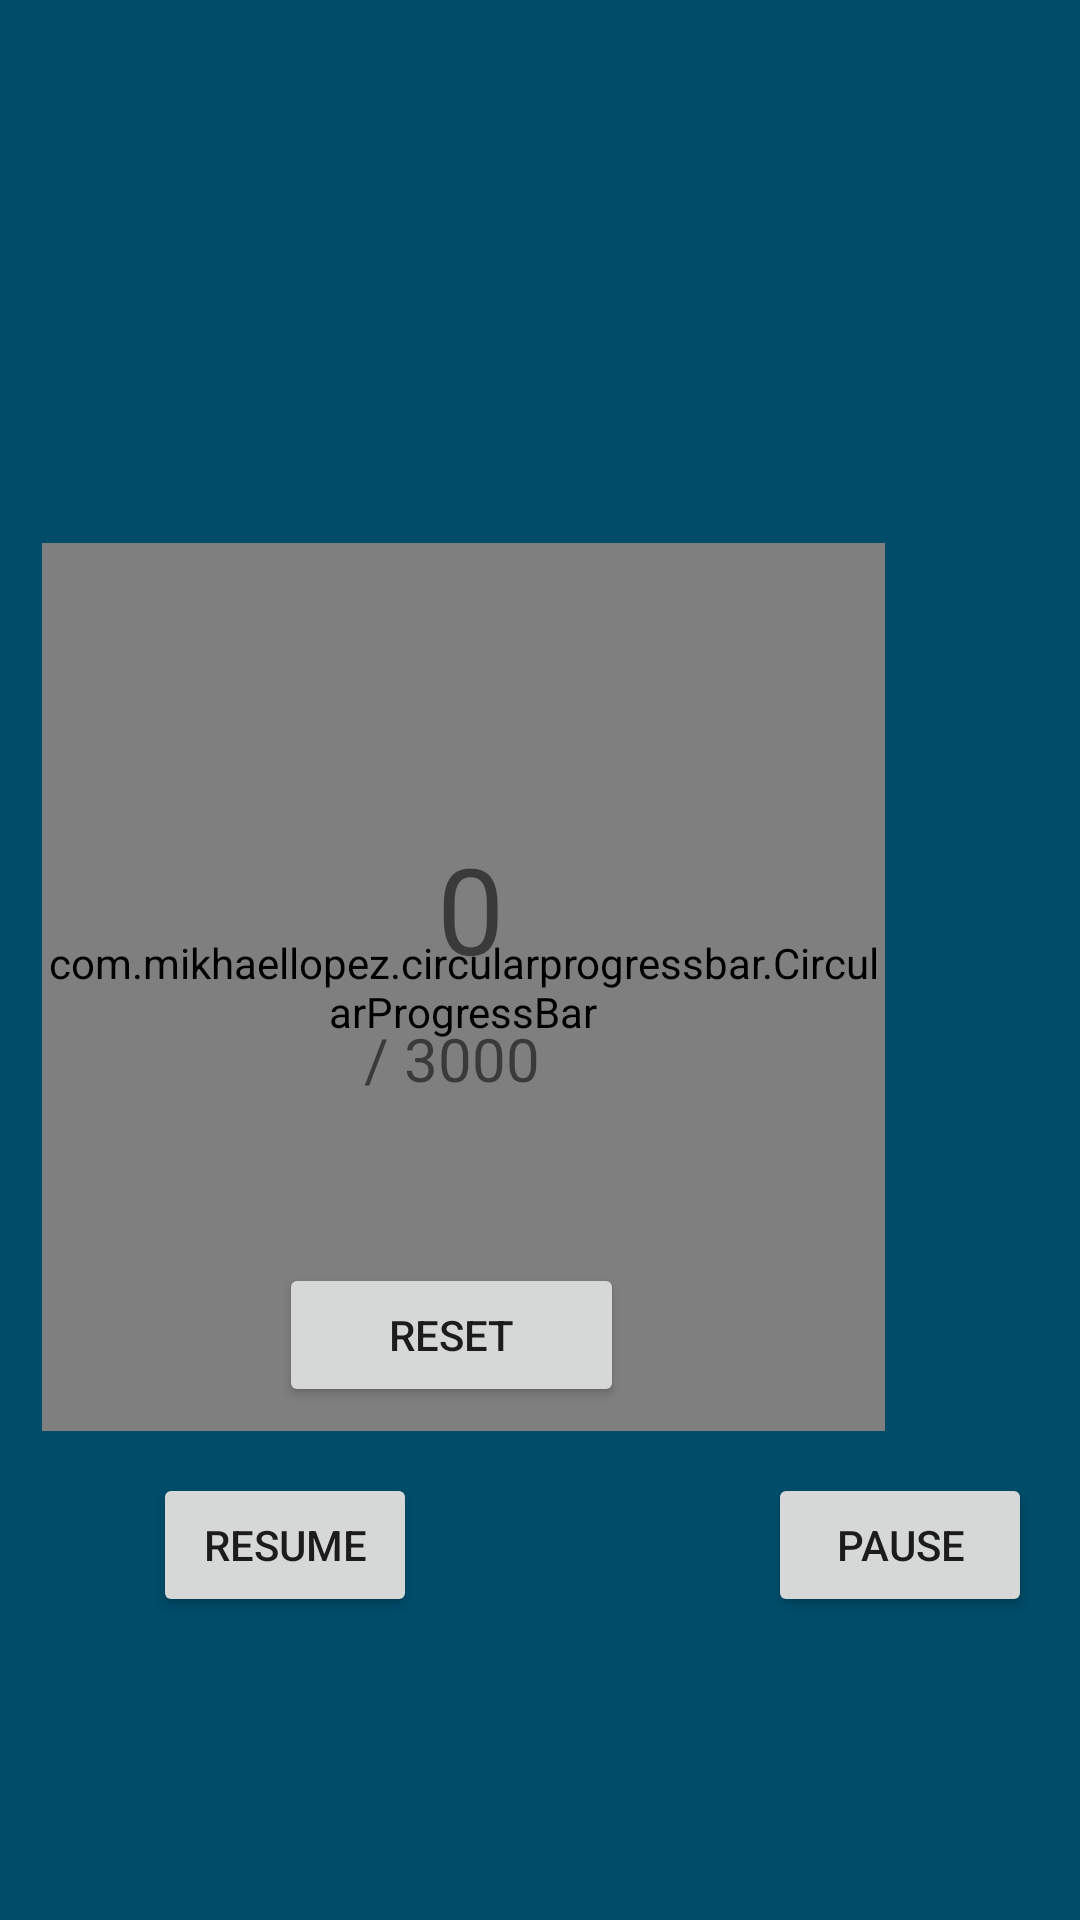

This screen was rendered from an Android layout file. Write that file and the resources it references.
<!-- AndroidManifest.xml: application theme Theme.Run4U -->
<!-- res/layout/fitcount.xml -->
<?xml version="1.0" encoding="utf-8"?>

<RelativeLayout
    xmlns:android="http://schemas.android.com/apk/res/android"
    xmlns:app="http://schemas.android.com/apk/res-auto"
    xmlns:tools="http://schemas.android.com/tools"

    android:layout_width="match_parent"
    android:layout_height="match_parent"
    android:background="@android:color/system_accent1_700"
    tools:context=".MainActivity">


    <com.mikhaellopez.circularprogressbar.CircularProgressBar
        android:id="@+id/progress_circular"
        android:layout_width="281dp"
        android:layout_height="296dp"
        android:layout_alignParentTop="true"
        android:layout_alignParentEnd="true"
        android:layout_marginTop="181dp"
        android:layout_marginEnd="65dp"
        app:cpb_background_progressbar_color="#b6bbd8"
        app:cpb_background_progressbar_width="20dp"
        app:cpb_progress_max="3000"
        app:cpb_progressbar_color="#3f51b5"
        app:cpb_progressbar_width="15dp"
        app:cpb_round_border="true" />

    <TextView
        android:id="@+id/step_current"
        android:layout_width="wrap_content"
        android:layout_height="wrap_content"
        android:layout_alignParentTop="true"
        android:layout_alignParentEnd="true"
        android:layout_marginTop="276dp"
        android:layout_marginEnd="192dp"
        android:text="0"
        android:textSize="40dp" />

    <TextView
        android:layout_width="wrap_content"
        android:layout_height="wrap_content"
        android:layout_below="@+id/step_current"
        android:layout_alignParentEnd="true"
        android:layout_centerVertical="true"
        android:layout_marginTop="10dp"
        android:layout_marginEnd="180dp"
        android:text="/ 3000"
        android:textSize="20dp" />

    <Button
        android:id="@+id/btn_reset"
        android:layout_width="115dp"
        android:layout_height="wrap_content"
        android:layout_alignParentEnd="true"
        android:layout_alignParentBottom="true"
        android:layout_marginEnd="152dp"
        android:layout_marginBottom="171dp"
        android:text="Reset" />

    <ImageButton
        android:id="@+id/btn_back"
        android:layout_width="wrap_content"
        android:layout_height="wrap_content"
        android:src="@drawable/baseline_arrow_back_24"
        android:contentDescription="Back"
        android:background="?attr/selectableItemBackgroundBorderless"
        android:padding="16dp"
        android:layout_gravity="center"/>


    <Button
        android:id="@+id/btn_resume"
        android:layout_width="wrap_content"
        android:layout_height="wrap_content"
        android:layout_alignParentStart="true"
        android:layout_alignParentBottom="true"
        android:layout_marginStart="51dp"
        android:layout_marginBottom="101dp"
        android:text="RESUME" />

    <Button
        android:id="@+id/btn_pause"
        android:layout_width="wrap_content"
        android:layout_height="wrap_content"
        android:layout_alignParentStart="true"
        android:layout_alignParentBottom="true"
        android:layout_marginStart="256dp"
        android:layout_marginBottom="101dp"
        android:text="Pause" />

</RelativeLayout>
<!-- resources referenced by this layout -->
<resources>
  <style name="Theme.Run4U" parent="Theme.AppCompat.DayNight" />
</resources>
